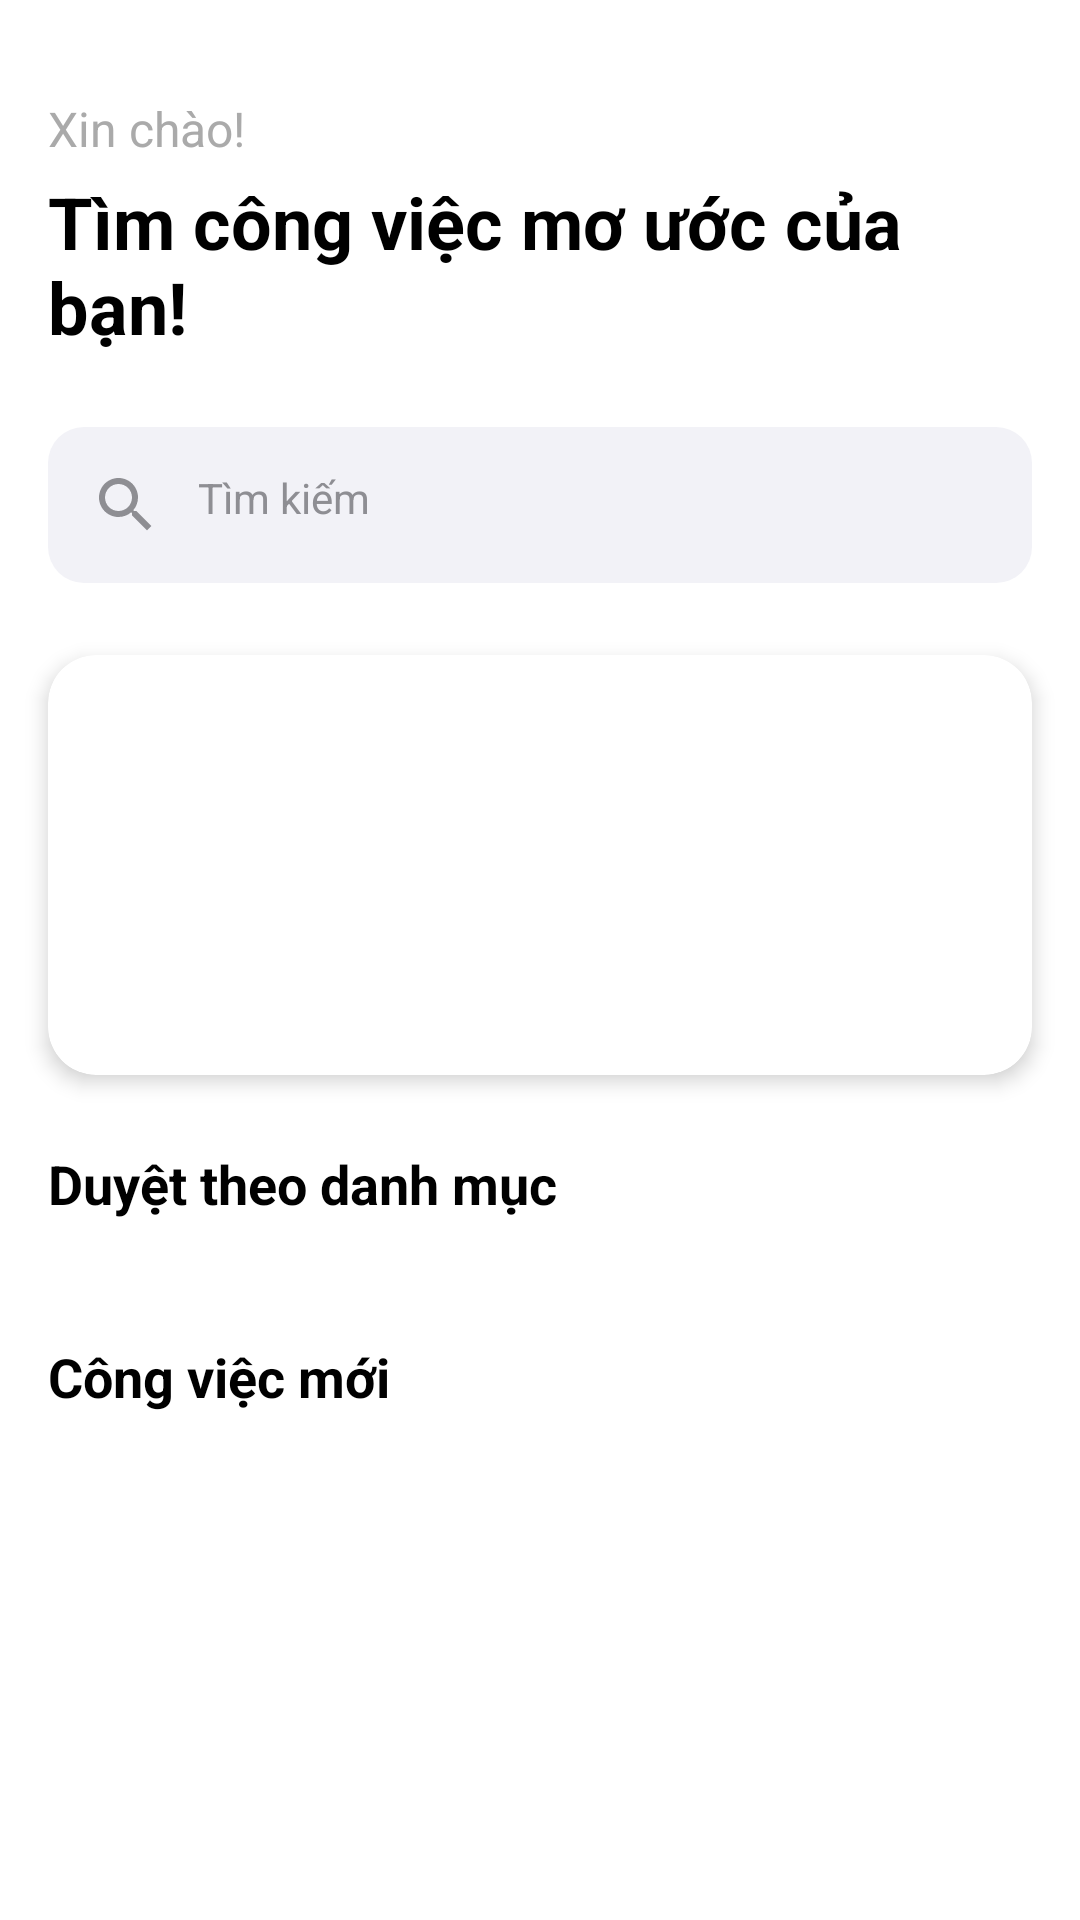

Layout XML and referenced resources for this Android screen:
<!-- AndroidManifest.xml: application theme Theme.FoodOrderApp -->
<!-- res/layout/fragment_home.xml -->
<?xml version="1.0" encoding="utf-8"?>
<androidx.core.widget.NestedScrollView xmlns:android="http://schemas.android.com/apk/res/android"
    xmlns:app="http://schemas.android.com/apk/res-auto"
    xmlns:tools="http://schemas.android.com/tools"
    android:id="@+id/nestedScrollViewHome"
    android:layout_width="match_parent"
    android:layout_height="match_parent"
    android:fillViewport="true"
    android:background="@color/white"
    tools:context=".features.main.ui.fragment.HomeFragment">

    <androidx.constraintlayout.widget.ConstraintLayout
        android:layout_width="match_parent"
        android:layout_height="wrap_content"
        android:paddingBottom="16dp">

        <TextView
            android:id="@+id/tvHello"
            android:layout_width="wrap_content"
            android:layout_height="wrap_content"
            android:layout_marginStart="16dp"
            android:layout_marginTop="32dp"
            android:text="@string/hello_user_placeholder"
            android:textColor="@android:color/darker_gray"
            android:textSize="16sp"
            app:layout_constraintStart_toStartOf="parent"
            app:layout_constraintTop_toTopOf="parent" />

        <TextView
            android:id="@+id/tvFindJobs"
            android:layout_width="0dp"
            android:layout_height="wrap_content"
            android:layout_marginStart="16dp"
            android:layout_marginTop="4dp"
            android:layout_marginEnd="16dp"
            android:text="@string/find_your_dream_jobs"
            android:textColor="@android:color/black"
            android:textSize="24sp"
            android:textStyle="bold"
            app:layout_constraintStart_toStartOf="parent"
            app:layout_constraintTop_toBottomOf="@id/tvHello"
            app:layout_constraintEnd_toEndOf="parent"/>

        <TextView
            android:id="@+id/etSearch"
            android:layout_width="0dp"
            android:layout_height="wrap_content"
            android:layout_marginStart="16dp"
            android:layout_marginTop="24dp"
            android:layout_marginEnd="16dp"
            android:background="@drawable/bg_search_edittext"
            android:drawableStart="@drawable/ic_search"
            android:drawablePadding="12dp"
            android:text="@string/search_hint"
            android:textColor="@color/grey"
            android:padding="14dp"
            android:textSize="14sp"
            android:maxLines="1"
            android:clickable="true"
            android:focusable="true"
            app:layout_constraintEnd_toEndOf="parent"
            app:layout_constraintStart_toStartOf="parent"
            app:layout_constraintTop_toBottomOf="@id/tvFindJobs"/>

        <androidx.cardview.widget.CardView
            android:id="@+id/cardTopJob"
            android:layout_width="0dp"
            android:layout_height="wrap_content"
            android:layout_marginStart="16dp"
            android:layout_marginTop="24dp"
            android:layout_marginEnd="16dp"
            app:cardCornerRadius="16dp"
            app:cardElevation="4dp"
            app:layout_constraintEnd_toEndOf="parent"
            app:layout_constraintStart_toStartOf="parent"
            app:layout_constraintTop_toBottomOf="@id/etSearch">

            <androidx.constraintlayout.widget.ConstraintLayout
                android:layout_width="match_parent"
                android:layout_height="wrap_content"
                android:background="@drawable/bg_top_job_card"
                android:padding="20dp">

                <TextView
                    android:id="@+id/tvAppSlogan"
                    android:layout_width="0dp"
                    android:layout_height="wrap_content"
                    android:text="       CHẮP CÁNH\nSỰ NGHIỆP MƠ ƯỚC"
                    android:textColor="@color/white"
                    android:textSize="22sp"
                    android:fontFamily="sans-serif-condensed"
                    android:textStyle="bold"
                    android:gravity="start|center_vertical"
                    android:lineSpacingExtra="6dp"
                    android:layout_marginEnd="12dp"
                    app:layout_constraintTop_toTopOf="parent"
                    app:layout_constraintBottom_toBottomOf="parent"
                    app:layout_constraintStart_toStartOf="parent"
                    app:layout_constraintEnd_toStartOf="@+id/ivAppIllustration"
                    app:layout_constraintHorizontal_weight="0.65"
                    app:layout_constraintWidth_default="wrap"
                    app:layout_constrainedWidth="true" />

                <ImageView
                    android:id="@+id/ivAppIllustration"
                    android:layout_width="0dp"
                    android:layout_height="100dp"
                    android:src="@drawable/ic_job_illustration_placeholder"
                    android:contentDescription="@string/job_illustration_content_description"
                    android:scaleType="fitCenter"
                    app:layout_constraintEnd_toEndOf="parent"
                    app:layout_constraintTop_toTopOf="parent"
                    app:layout_constraintBottom_toBottomOf="parent"
                    app:layout_constraintStart_toEndOf="@+id/tvAppSlogan"
                    app:layout_constraintHorizontal_weight="0.35"/>

            </androidx.constraintlayout.widget.ConstraintLayout>
        </androidx.cardview.widget.CardView>

        <ProgressBar
            android:id="@+id/pbLoadingCategories"
            style="?android:attr/progressBarStyleSmall"
            android:layout_width="wrap_content"
            android:layout_height="wrap_content"
            android:layout_marginTop="8dp"
            android:visibility="gone"
            app:layout_constraintTop_toBottomOf="@id/tvBrowseCategories"
            app:layout_constraintStart_toStartOf="parent"
            app:layout_constraintEnd_toEndOf="parent"
            tools:visibility="visible"/>

        <TextView
            android:id="@+id/tvBrowseCategories"
            android:layout_width="wrap_content"
            android:layout_height="wrap_content"
            android:layout_marginStart="16dp"
            android:layout_marginTop="24dp"
            android:text="@string/browse_by_categories"
            android:textColor="@android:color/black"
            android:textSize="18sp"
            android:textStyle="bold"
            app:layout_constraintStart_toStartOf="parent"
            app:layout_constraintTop_toBottomOf="@id/cardTopJob" />

        <androidx.recyclerview.widget.RecyclerView
            android:id="@+id/rvCategories"
            android:layout_width="0dp"
            android:layout_height="wrap_content"
            android:layout_marginTop="16dp"
            android:clipToPadding="false"
            android:nestedScrollingEnabled="false"
            android:orientation="horizontal"
            android:paddingStart="16dp"
            android:paddingEnd="16dp"
            app:layoutManager="androidx.recyclerview.widget.LinearLayoutManager"
            app:layout_constraintEnd_toEndOf="parent"
            app:layout_constraintHorizontal_bias="1.0"
            app:layout_constraintStart_toStartOf="parent"
            app:layout_constraintTop_toBottomOf="@id/tvBrowseCategories"
            tools:itemCount="4"
            tools:listitem="@layout/item_category" />

        <TextView
            android:id="@+id/tvNewsJobs"
            android:layout_width="wrap_content"
            android:layout_height="wrap_content"
            android:layout_marginStart="16dp"
            android:layout_marginTop="24dp"
            android:text="@string/news_jobs"
            android:textColor="@android:color/black"
            android:textSize="18sp"
            android:textStyle="bold"
            app:layout_constraintStart_toStartOf="parent"
            app:layout_constraintTop_toBottomOf="@id/rvCategories" />


        <ProgressBar
            android:id="@+id/pbLoadingJobs"
            style="?android:attr/progressBarStyle"
            android:layout_width="wrap_content"
            android:layout_height="wrap_content"
            android:layout_marginTop="16dp"
            android:visibility="gone"
            app:layout_constraintTop_toBottomOf="@id/tvNewsJobs"
            app:layout_constraintStart_toStartOf="parent"
            app:layout_constraintEnd_toEndOf="parent"
            tools:visibility="visible"/>

        <androidx.recyclerview.widget.RecyclerView
            android:id="@+id/rvJobs"
            android:layout_width="0dp"
            android:layout_height="wrap_content"
            android:layout_marginTop="8dp"
            app:layoutManager="androidx.recyclerview.widget.LinearLayoutManager"
            android:orientation="vertical"
            android:nestedScrollingEnabled="false"
            app:layout_constraintEnd_toEndOf="parent"
            app:layout_constraintStart_toStartOf="parent"
            app:layout_constraintTop_toBottomOf="@id/pbLoadingJobs"
            tools:listitem="@layout/item_job"
            tools:itemCount="3"
            android:paddingStart="16dp"
            android:paddingEnd="16dp"/>

        <ProgressBar
            android:id="@+id/pbLoadingMoreJobs"
            style="?android:attr/progressBarStyleSmall"
            android:layout_width="wrap_content"
            android:layout_height="wrap_content"
            android:layout_marginTop="8dp"
            android:visibility="gone"
            app:layout_constraintTop_toBottomOf="@id/rvJobs"
            app:layout_constraintStart_toStartOf="parent"
            app:layout_constraintEnd_toEndOf="parent"
            tools:visibility="visible"/>

    </androidx.constraintlayout.widget.ConstraintLayout>
</androidx.core.widget.NestedScrollView>
<!-- res/layout/item_category.xml (included above) -->
<?xml version="1.0" encoding="utf-8"?>
<LinearLayout xmlns:android="http://schemas.android.com/apk/res/android"
    xmlns:app="http://schemas.android.com/apk/res-auto"
    xmlns:tools="http://schemas.android.com/tools"
    android:layout_width="wrap_content"
    android:layout_height="wrap_content"
    android:orientation="vertical"
    android:gravity="center_horizontal"
    android:paddingStart="8dp"
    android:paddingEnd="8dp">

    <androidx.cardview.widget.CardView
        android:layout_width="70dp"
        android:layout_height="70dp"
        app:cardCornerRadius="12dp"
        app:cardBackgroundColor="@color/category_background_color"
        app:cardElevation="0dp">

        <ImageView
            android:id="@+id/ivCategoryIcon"
            android:layout_width="35dp"
            android:layout_height="35dp"
            android:layout_gravity="center"
            tools:src="@drawable/ic_remote"
            app:tint="@color/category_icon_tint"
            android:contentDescription="Biểu tượng danh mục"/>

    </androidx.cardview.widget.CardView>

    <TextView
        android:id="@+id/tvCategoryName"
        android:layout_width="wrap_content"
        android:layout_height="wrap_content"
        android:layout_marginTop="8dp"
        tools:text="Remote"
        android:textColor="@android:color/darker_gray"
        android:textSize="14sp" />

</LinearLayout>
<!-- res/layout/item_job.xml (included above) -->
<?xml version="1.0" encoding="utf-8"?>
<androidx.cardview.widget.CardView xmlns:android="http://schemas.android.com/apk/res/android"
    xmlns:app="http://schemas.android.com/apk/res-auto"
    xmlns:tools="http://schemas.android.com/tools"
    android:layout_width="match_parent"
    android:layout_height="wrap_content"
    app:cardCornerRadius="12dp"
    app:cardElevation="2dp"
    app:cardUseCompatPadding="true"
    android:layout_marginBottom="8dp">

    <androidx.constraintlayout.widget.ConstraintLayout
        android:layout_width="match_parent"
        android:layout_height="163dp"
        android:padding="16dp">

        <ImageView
            android:id="@+id/ivCompanyLogo"
            android:layout_width="40dp"
            android:layout_height="40dp"
            android:contentDescription="Logo công ty"
            app:layout_constraintStart_toStartOf="parent"
            app:layout_constraintTop_toTopOf="parent"
            tools:src="@drawable/ic_company_logo_placeholder" />

        <TextView
            android:id="@+id/tvCompanyName"
            android:layout_width="0dp"
            android:layout_height="wrap_content"
            android:layout_marginStart="12dp"
            android:textColor="@android:color/darker_gray"
            android:textSize="14sp"
            app:layout_constraintEnd_toStartOf="@+id/ivFavorite"
            app:layout_constraintStart_toEndOf="@id/ivCompanyLogo"
            app:layout_constraintTop_toTopOf="@id/ivCompanyLogo"
            tools:text="Twitter" />

        <TextView
            android:id="@+id/tvJobTitle"
            android:layout_width="0dp"
            android:layout_height="wrap_content"
            android:layout_marginStart="12dp"
            android:layout_marginTop="2dp"
            android:textColor="@android:color/black"
            android:textSize="16sp"
            android:textStyle="bold"
            app:layout_constraintEnd_toStartOf="@+id/ivFavorite"
            app:layout_constraintStart_toEndOf="@id/ivCompanyLogo"
            app:layout_constraintTop_toBottomOf="@id/tvCompanyName"
            tools:text="Remote UI/UX Designer" />

        <ImageView
            android:id="@+id/ivFavorite"
            android:layout_width="24dp"
            android:layout_height="24dp"
            android:contentDescription="Yêu thích"
            android:src="@drawable/ic_heart_filled"
            app:layout_constraintBottom_toBottomOf="@id/tvJobTitle"
            app:layout_constraintEnd_toEndOf="parent"
            app:layout_constraintTop_toTopOf="@id/tvCompanyName"
            app:tint="@color/red" />

        <TextView
            android:id="@+id/tvLocation"
            android:layout_width="wrap_content"
            android:layout_height="wrap_content"
            android:layout_marginTop="12dp"
            android:drawableStart="@drawable/ic_location_on"
            android:drawablePadding="4dp"
            android:gravity="center_vertical"
            android:textColor="@android:color/darker_gray"
            android:textSize="12sp"
            app:drawableTint="@android:color/darker_gray"
            app:layout_constraintStart_toStartOf="@id/tvJobTitle"
            app:layout_constraintTop_toBottomOf="@id/tvJobTitle"
            tools:text="Jakarta - Indonesia" />

        <TextView
            android:id="@+id/tvSalary"
            android:layout_width="wrap_content"
            android:layout_height="wrap_content"
            android:layout_marginTop="4dp"
            android:drawableStart="@drawable/ic_attach_money"
            android:drawablePadding="4dp"
            android:gravity="center_vertical"
            android:textColor="@android:color/darker_gray"
            android:textSize="12sp"
            app:drawableTint="@android:color/darker_gray"
            app:layout_constraintStart_toStartOf="@id/tvLocation"
            app:layout_constraintTop_toBottomOf="@id/tvLocation"
            tools:text="$500 - $1K / Month" />

        <TextView
            android:id="@+id/tvPostTime"
            android:layout_width="wrap_content"
            android:layout_height="wrap_content"
            android:layout_marginTop="48dp"
            android:textColor="@android:color/darker_gray"
            android:textSize="12sp"
            app:layout_constraintBottom_toBottomOf="parent"
            app:layout_constraintEnd_toEndOf="parent"
            app:layout_constraintTop_toBottomOf="@+id/tvJobTitle"
            app:layout_constraintVertical_bias="1.0"
            tools:text="1 hours ago" />

    </androidx.constraintlayout.widget.ConstraintLayout>

</androidx.cardview.widget.CardView>
<!-- resources referenced by this layout -->
<resources>
  <color name="category_background_color">@color/light_grey</color>
  <color name="category_icon_tint">@color/blue_primary</color>
  <color name="grey">#FF8E8E93</color>
  <color name="red">#FFFF3B30</color>
  <color name="white">#FFFFFFFF</color>
  <!-- drawable bg_search_edittext (drawable) -->
  <?xml version="1.0" encoding="utf-8"?>
  <shape xmlns:android="http://schemas.android.com/apk/res/android"
      android:shape="rectangle">
      <solid android:color="@color/light_grey" /> <corners android:radius="12dp" /> </shape>
  <!-- drawable ic_company_logo_placeholder (drawable) -->
  <vector xmlns:android="http://schemas.android.com/apk/res/android"
      android:width="24dp"
      android:height="24dp"
      android:viewportWidth="24"
      android:viewportHeight="24">
      <path
          android:fillColor="#000000"
          android:pathData="M12,2C6.48,2 2,6.48 2,12s4.48,10 10,10 10,-4.48 10,-10S17.52,2 12,2zM12,20c-4.41,0 -8,-3.59 -8,-8s3.59,-8 8,-8 8,3.59 8,8 -3.59,8 -8,8z" />
      <path
          android:fillColor="#FFFFFF"
          android:pathData="M12,14c-2.21,0 -4,-1.79 -4,-4s1.79,-4 4,-4 4,1.79 4,4 -1.79,4 -4,4z" />
      <path
          android:fillColor="#000000"
          android:pathData="M12,12c-1.1,0 -2,-0.9 -2,-2s0.9,-2 2,-2 2,0.9 2,2 -0.9,2 -2,2z" />
  </vector>
  <!-- drawable ic_job_illustration_placeholder (drawable) -->
  <vector xmlns:android="http://schemas.android.com/apk/res/android"
      android:width="24dp"
      android:height="24dp"
      android:viewportWidth="24"
      android:viewportHeight="24">
      <path
          android:fillColor="#000000"
          android:pathData="M10,2v4H6v14h12V6h-4V2H10zM8,4h8v2H8V4zm8,16H8V8h8v12z" />
  </vector>
  <!-- drawable ic_location_on (drawable) -->
  <vector xmlns:android="http://schemas.android.com/apk/res/android"
      android:width="24dp"
      android:height="24dp"
      android:viewportWidth="24"
      android:viewportHeight="24">
      <path
          android:fillColor="@color/grey"
          android:pathData="M12,2C8.13,2 5,5.13 5,9c0,5.25 7,13 7,13s7,-7.75 7,-13c0,-3.87 -3.13,-7 -7,-7zM12,11.5c-1.38,0 -2.5,-1.12 -2.5,-2.5s1.12,-2.5 2.5,-2.5 2.5,1.12 2.5,2.5 -1.12,2.5 -2.5,2.5z" />
  </vector>
  <!-- drawable ic_search (drawable) -->
  <vector xmlns:android="http://schemas.android.com/apk/res/android"
      android:width="24dp"
      android:height="24dp"
      android:viewportWidth="24"
      android:viewportHeight="24">
      <path
          android:fillColor="@color/grey"
          android:pathData="M15.5,14h-0.79l-0.28,-0.27C15.41,12.59 16,11.11 16,9.5 16,5.91 13.09,3 9.5,3S3,5.91 3,9.5 5.91,16 9.5,16c1.61,0 3.09,-0.59 4.23,-1.57l0.27,0.28v0.79l5,4.99L20.49,19l-4.99,-5zM9.5,14C7.01,14 5,11.99 5,9.5S7.01,5 9.5,5 14,7.01 14,9.5 11.99,14 9.5,14z" />
  </vector>
  <string name="browse_by_categories">Duyệt theo danh mục</string>
  <string name="find_your_dream_jobs">Tìm công việc mơ ước của bạn!</string>
  <string name="hello_user_placeholder">Xin chào!</string>
  <string name="job_illustration_content_description">Hình minh họa công việc</string>
  <string name="news_jobs">Công việc mới</string>
  <string name="search_hint">Tìm kiếm</string>
  <style name="Theme.FoodOrderApp" parent="Base.Theme.FoodOrderApp" />
  <color name="light_grey">#FFF2F2F7</color>
  <color name="blue_primary">#FF007AFF</color>
  <color name="purple_500">#FF6200EE</color>
  <color name="purple_700">#FF3700B3</color>
  <color name="teal_200">#FF03DAC5</color>
  <color name="teal_700">#FF018786</color>
  <color name="black">#FF000000</color>
</resources>
